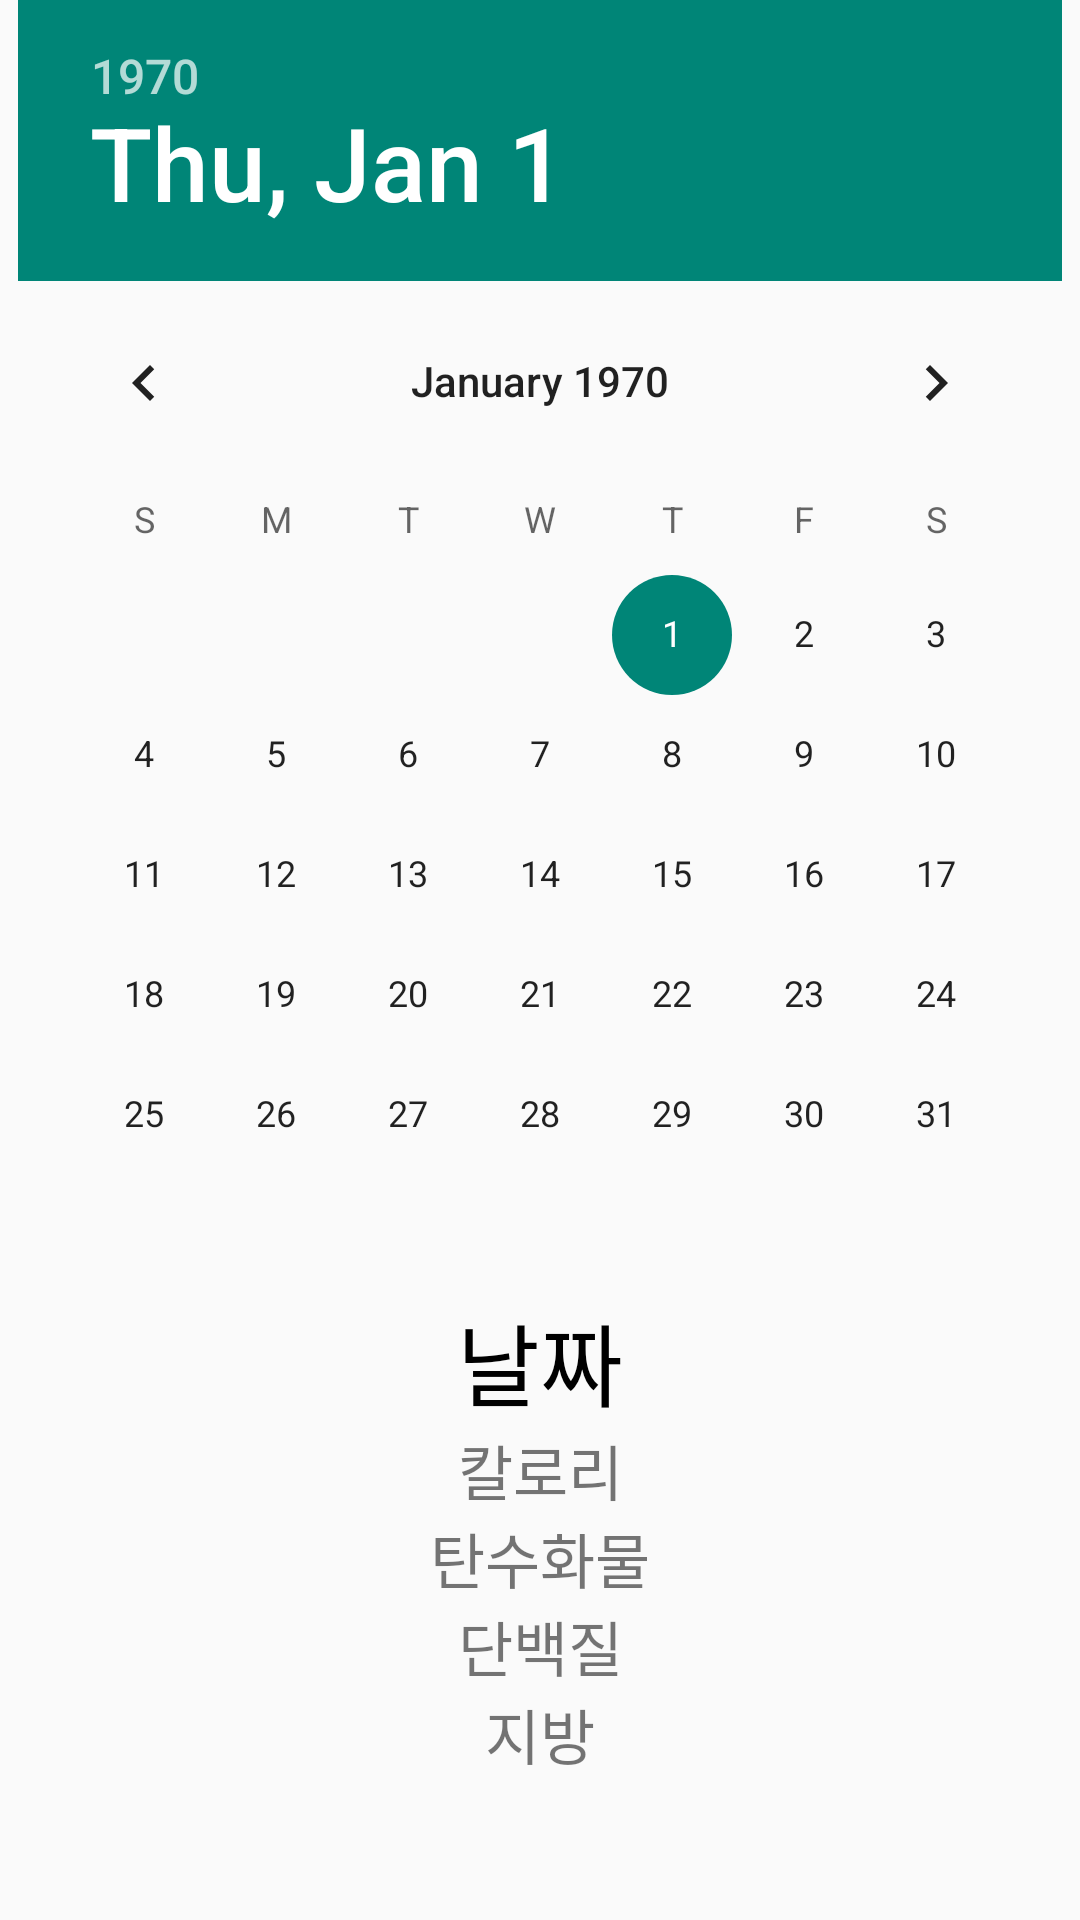

This screen was rendered from an Android layout file. Write that file and the resources it references.
<!-- AndroidManifest.xml: application theme Theme.Checkfit -->
<!-- res/layout/fragment_date.xml -->
<?xml version="1.0" encoding="utf-8"?>
<LinearLayout xmlns:android="http://schemas.android.com/apk/res/android"
    xmlns:tools="http://schemas.android.com/tools"
    android:layout_width="match_parent"
    android:layout_height="match_parent"
    android:orientation="vertical"
    tools:context=".fragments.DateFragment">

    <DatePicker
        android:id="@+id/datePicker"
        android:layout_width="wrap_content"
        android:layout_height="wrap_content"
        android:layout_gravity="center|top" />

    <TextView
        android:fontFamily="@font/recipekorea"
        android:layout_gravity="center"
        android:id="@+id/fragmentDateView"
        android:layout_width="wrap_content"
        android:layout_height="wrap_content"
        android:text="날짜"
        android:textColor="@color/black"
        android:textSize="30sp"/>

    <TextView
        android:textSize="20sp"
        android:gravity="center"
        android:id="@+id/dateTodayKcal"
        android:layout_width="match_parent"
        android:layout_height="wrap_content"
        android:text="칼로리" />

    <TextView
        android:textSize="20sp"
        android:gravity="center"
        android:id="@+id/dateTodayCarbo"
        android:layout_width="match_parent"
        android:layout_height="wrap_content"
        android:text="탄수화물" />

    <TextView
        android:textSize="20sp"
        android:gravity="center"
        android:id="@+id/dateTodayProtein"
        android:layout_width="match_parent"
        android:layout_height="wrap_content"
        android:text="단백질" />

    <TextView
        android:textSize="20sp"
        android:gravity="center"
        android:id="@+id/dateTodayFat"
        android:layout_width="match_parent"
        android:layout_height="wrap_content"
        android:text="지방" />


</LinearLayout>
<!-- resources referenced by this layout -->
<resources>
  <style name="Theme.Checkfit" parent="Base.Theme.Checkfit" />
  <style name="Base.Theme.Checkfit" parent="Theme.AppCompat.DayNight.NoActionBar">
          
          
      </style>
  <!-- not gathered from this repository: default colours our renderer supplied (Android Studio template values) -->
  <color name="black">#FF000000</color>
</resources>
